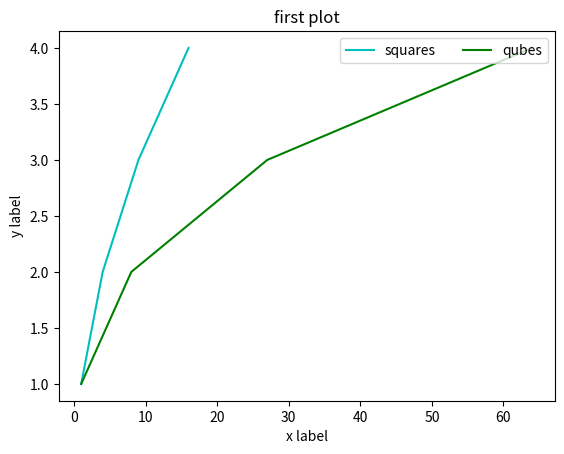

Reproduce this figure in Python.
import matplotlib.pyplot as plt
import numpy as np
t = np.array([1,2,3,4])
plt.plot(t**2,t,color="c",label="squares")
plt.plot(t**3,t,color="g",label="qubes")
plt.xlabel("x label")
plt.ylabel("y label")
plt.title("first plot")
plt.legend(loc="upper right",ncol=2) #ncol is optional
plt.show()